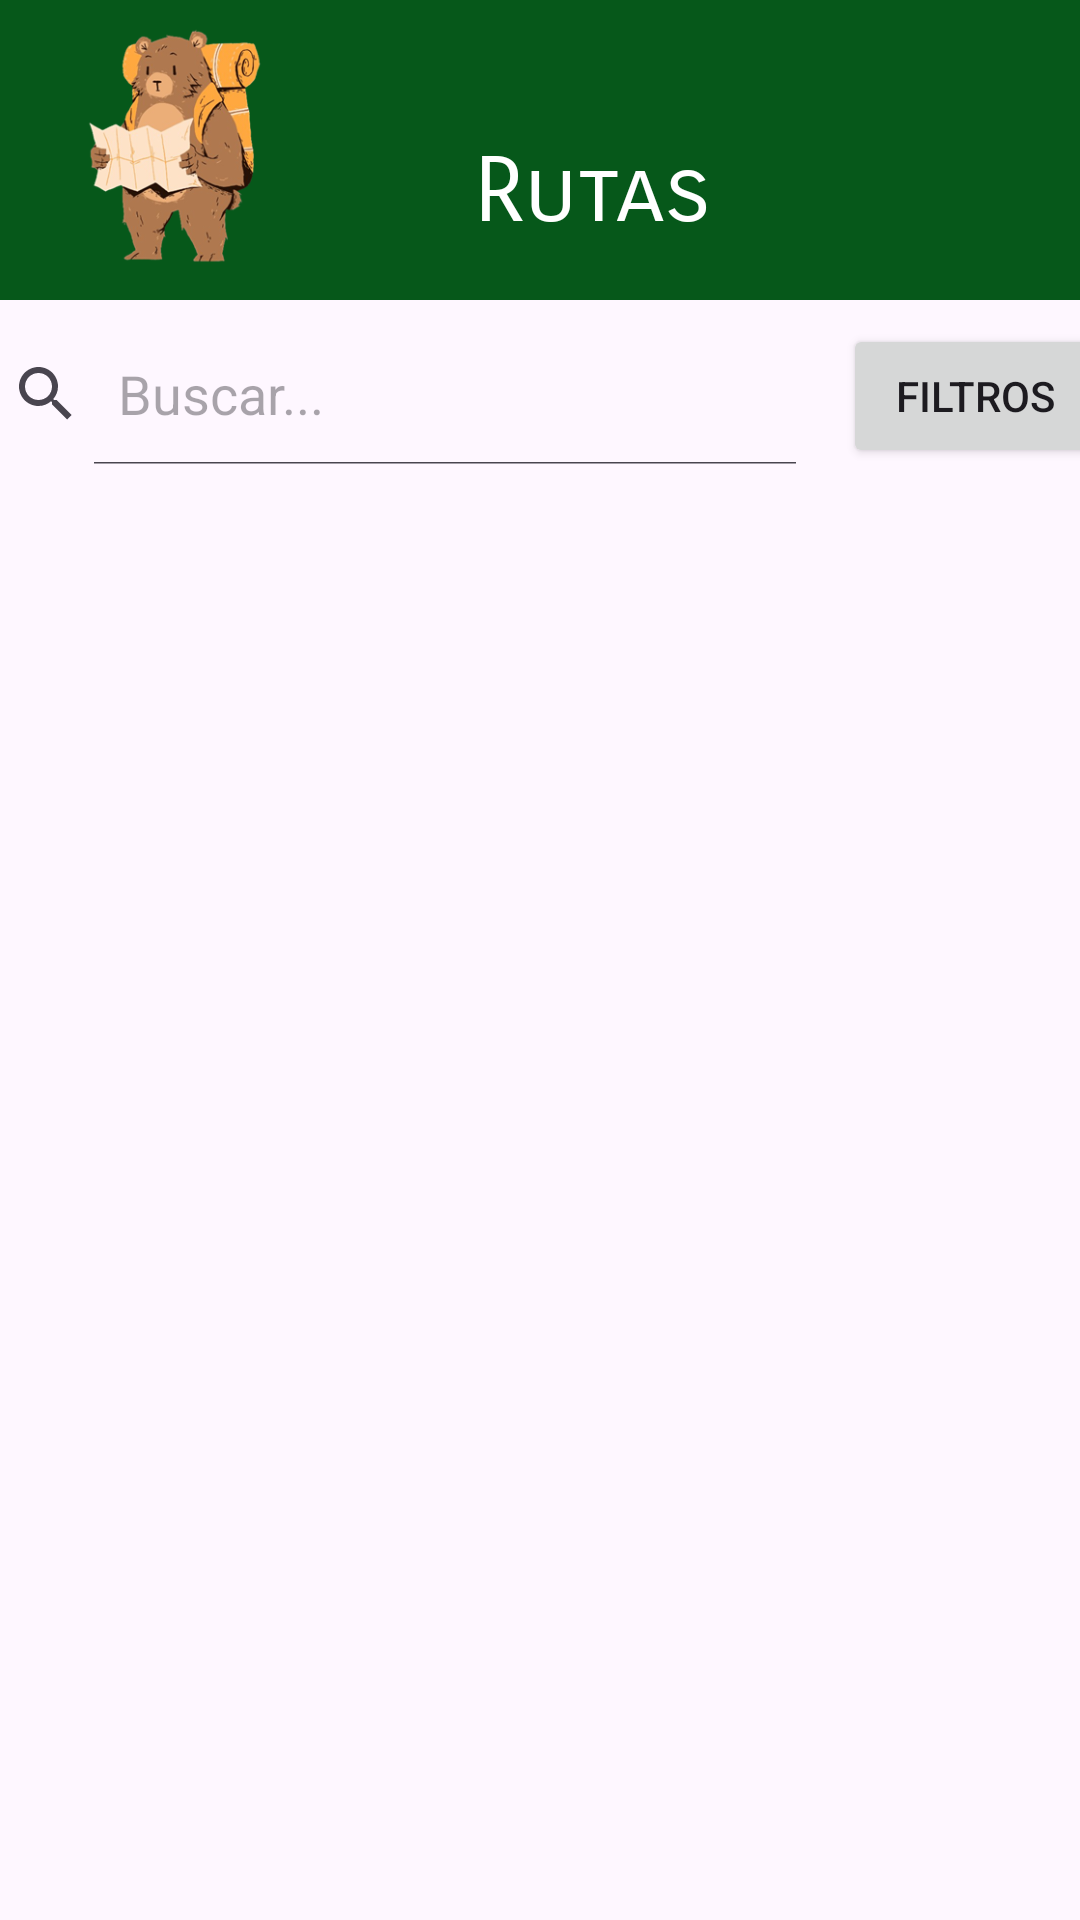

Produce the Android XML layout that renders to this screen, including the resource entries it uses.
<!-- AndroidManifest.xml: application theme Theme.Asturexplorers -->
<!-- res/layout/fragment_rutas.xml -->
<?xml version="1.0" encoding="utf-8"?>
<androidx.constraintlayout.widget.ConstraintLayout xmlns:android="http://schemas.android.com/apk/res/android"
    xmlns:app="http://schemas.android.com/apk/res-auto"
    xmlns:tools="http://schemas.android.com/tools"
    android:id="@+id/main"
    android:layout_width="match_parent"
    android:layout_height="match_parent"
    tools:context=".RutasFragment">

    <RelativeLayout
        android:id="@+id/relativeLayout"
        android:layout_width="match_parent"
        android:layout_height="100dp"
        android:background="@color/green"
        android:padding="8dp"
        app:layout_constraintEnd_toEndOf="parent"
        app:layout_constraintStart_toStartOf="parent"
        app:layout_constraintTop_toTopOf="parent">

        <ImageView
            android:id="@+id/imageLogo"
            android:layout_width="100dp"
            android:layout_height="100dp"
            android:layout_alignParentStart="true"
            android:contentDescription="Logo"
            android:scaleType="centerInside"
            app:srcCompat="@drawable/logo" />

        <TextView
            android:id="@+id/tvTituloApplicacion"
            android:layout_width="wrap_content"
            android:layout_height="wrap_content"
            android:layout_alignParentBottom="true"
            android:layout_marginStart="50dp"
            android:layout_marginBottom="10dp"
            android:layout_toEndOf="@id/imageLogo"
            android:fontFamily="sans-serif-smallcaps"
            android:text="Rutas"
            android:textAlignment="center"
            android:textColor="@color/white"
            android:textSize="30sp" />
    </RelativeLayout>

    <TextView
        android:id="@+id/tvNoHayRutas"
        android:layout_width="wrap_content"
        android:layout_height="wrap_content"
        android:layout_marginTop="32dp"
        android:text="TextView"
        android:visibility="gone"
        app:layout_constraintEnd_toEndOf="parent"
        app:layout_constraintStart_toStartOf="parent"
        app:layout_constraintTop_toTopOf="@+id/recycler" />

    <androidx.recyclerview.widget.RecyclerView
        android:id="@+id/recycler"
        android:layout_width="match_parent"
        android:layout_height="0dp"
        android:layout_marginStart="8dp"
        android:layout_marginTop="8dp"
        android:layout_marginEnd="8dp"
        android:layout_marginBottom="8dp"
        app:layout_constraintBottom_toBottomOf="parent"
        app:layout_constraintEnd_toEndOf="parent"
        app:layout_constraintStart_toStartOf="parent"
        app:layout_constraintTop_toBottomOf="@id/btFiltros" />

    <SearchView
        android:id="@+id/svRutas"
        android:layout_width="290dp"
        android:layout_height="47dp"
        android:layout_marginTop="8dp"
        android:layout_marginEnd="8dp"
        android:iconifiedByDefault="false"
        android:queryHint="Buscar..."
        app:layout_constraintEnd_toStartOf="@+id/btFiltros"
        app:layout_constraintStart_toStartOf="parent"
        app:layout_constraintTop_toBottomOf="@+id/relativeLayout" />

    <Button
        android:id="@+id/btFiltros"
        android:layout_width="wrap_content"
        android:layout_height="wrap_content"
        android:layout_marginEnd="8dp"
        android:text="Filtros"
        app:layout_constraintEnd_toEndOf="parent"
        app:layout_constraintStart_toEndOf="@id/svRutas"
        app:layout_constraintTop_toTopOf="@id/svRutas" />



</androidx.constraintlayout.widget.ConstraintLayout>
<!-- resources referenced by this layout -->
<resources>
  <color name="green">#06581A</color>
  <color name="white">#FFFFFFFF</color>
  <!-- drawable logo: png bitmap (drawable, 63290 bytes) -->
  <style name="Theme.Asturexplorers" parent="Base.Theme.Asturexplorers" />
  <style name="Base.Theme.Asturexplorers" parent="Theme.Material3.DayNight.NoActionBar">
          <item name="colorPrimary">@color/green</item>
          <item name="colorOnPrimary">@color/white</item>
          <item name="colorPrimaryContainer">@color/verde_suave</item>
          <item name="colorOnPrimaryContainer">@color/black</item>
  
  
  
          
          
      </style>
  <color name="verde_suave">#C3D1C7</color>
  <color name="black">#FF000000</color>
</resources>
